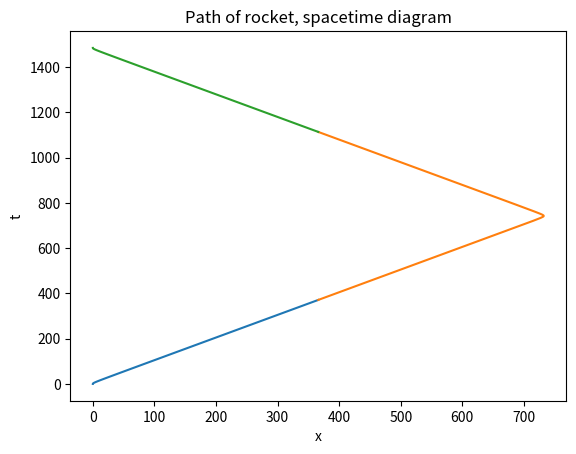
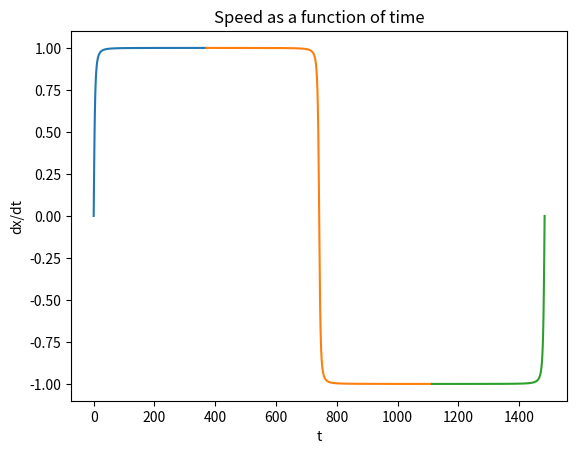
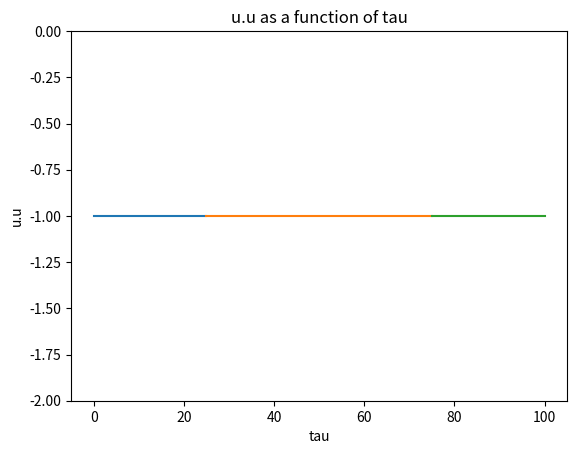
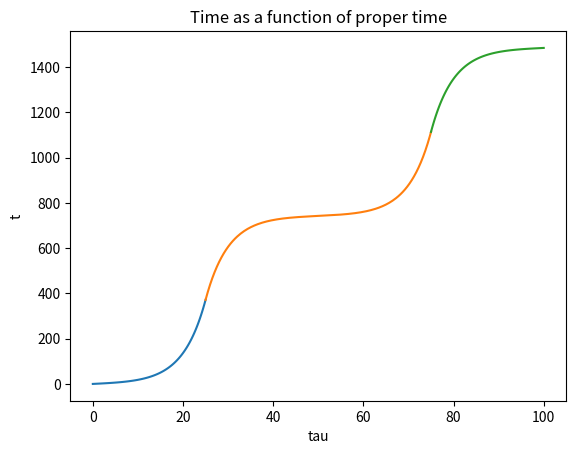

Python code for these plots, in order:
#%%
from scipy.integrate import odeint
import numpy as np
import matplotlib.pyplot as plt
#%%
initial = [0,0,1,0]
time_points_1 = np.linspace(0,25,100)
time_points_2 = np.linspace(25,75,200)
time_points_3 = np.linspace(75,100,100)

def rocket(state,tau):
    t,x,T,X= state
    dt = T
    dT = a*X
    dx = X
    dX = a*T

    return [dt,dx, dT, dX]

a = 0.2
tx_1 = odeint(rocket, initial, time_points_1)
a = -0.2
tx_2 = odeint(rocket, tx_1[-1,:], time_points_2)
a = 0.2
tx_3 = odeint(rocket, tx_2[-1,:], time_points_3)

#%%
# (x,t)
fig, ax = plt.subplots()
ax.plot(tx_1[:,1],tx_1[:,0])
ax.plot(tx_2[:,1],tx_2[:,0])
ax.plot(tx_3[:,1],tx_3[:,0])
ax.set(xlabel = 'x', ylabel = 't', title = 'Path of rocket, spacetime diagram')
plt.show()
# %%
# (t,dx/dt)
fig, ax = plt.subplots()
ax.plot(tx_1[:,0],tx_1[:,3]/tx_1[:,2])
ax.plot(tx_2[:,0],tx_2[:,3]/tx_2[:,2])
ax.plot(tx_3[:,0],tx_3[:,3]/tx_3[:,2])
ax.set(xlabel = 't', ylabel = 'dx/dt', title = 'Speed as a function of time')
plt.show()
# %%
# (t,dx/dt)
# fig, ax = plt.subplots()
# ax.plot(tx_1[:,0],tx_1[:,3])
# ax.plot(tx_2[:,0],tx_2[:,3])
# ax.plot(tx_3[:,0],tx_3[:,3])
# ax.set(xlabel = 't', ylabel = 'dx/dtau', title = 'Speed as a function of time')
# plt.show()
# %%
# (tau,u.u)
fig, ax = plt.subplots()
ax.plot(time_points_1, -1*(tx_1[:,2])**2 + (tx_1[:,3])**2)
ax.plot(time_points_2, -1*(tx_2[:,2])**2 + (tx_2[:,3])**2)
ax.plot(time_points_3, -1*(tx_3[:,2])**2 + (tx_3[:,3])**2)
ax.set_ylim([-2,0])
ax.set(xlabel = 'tau', ylabel = 'u.u', title = 'u.u as a function of tau')
plt.show()
# %%
# (tau,t)
fig, ax = plt.subplots()
ax.plot(time_points_1,tx_1[:,0])
ax.plot(time_points_2,tx_2[:,0])
ax.plot(time_points_3,tx_3[:,0])
ax.set(xlabel = 'tau', ylabel = 't', title = 'Time as a function of proper time')
plt.show()
# %%
